Image classification data set "chess_dataset" (ShyEagle21/Practice on GitHub). Class labels (2): insufficient material, sufficient material.

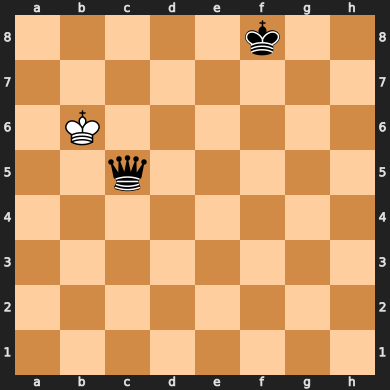
Label: sufficient material

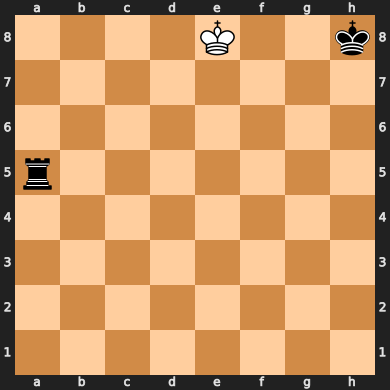
Label: sufficient material

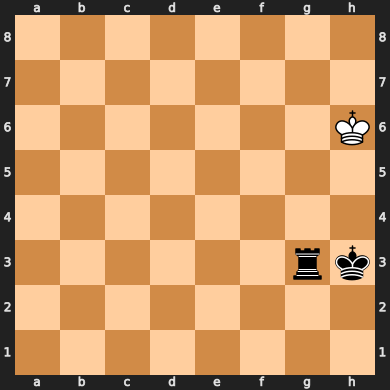
Label: sufficient material

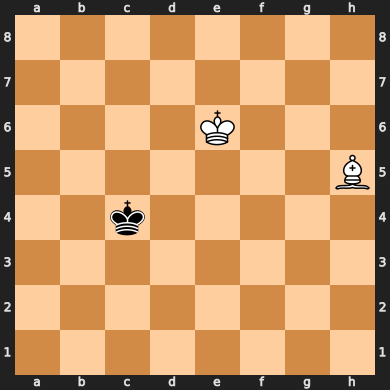
Label: insufficient material

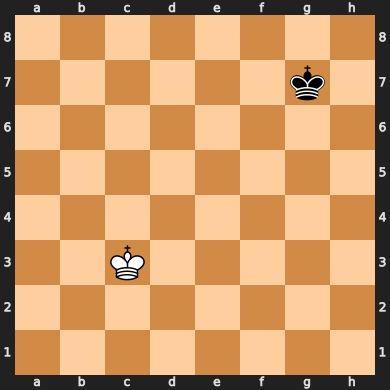
Label: insufficient material

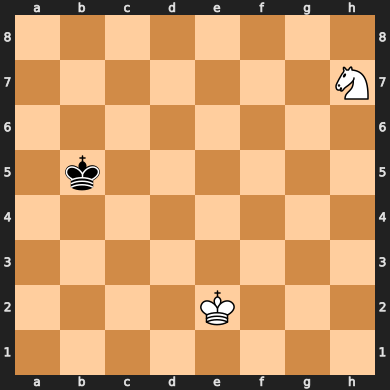
Label: insufficient material
